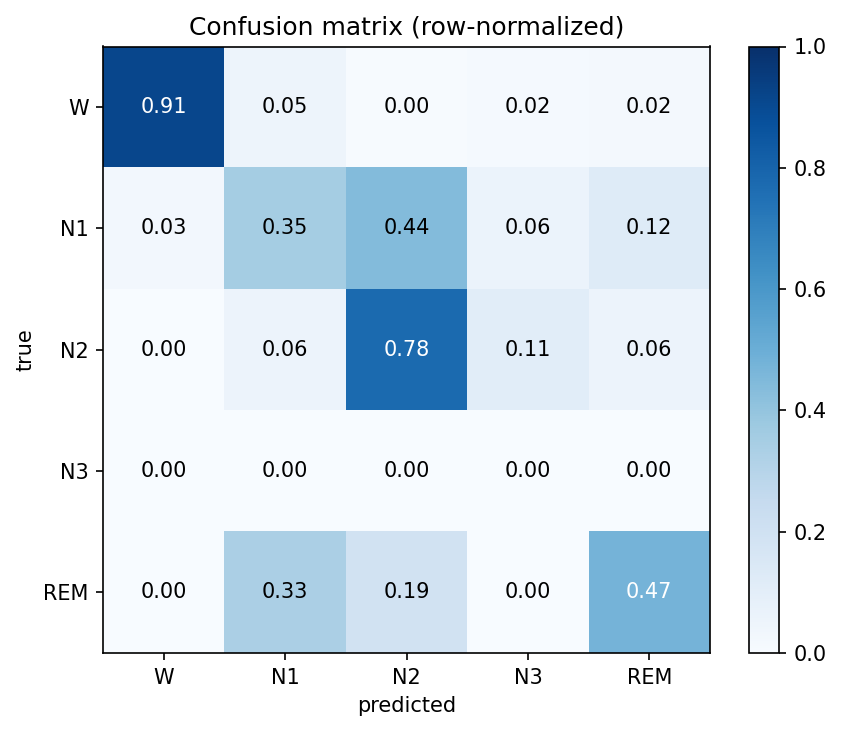

Data behind this chart, as committed beside it:
W, N1, N2, N3, REM
1778, 98, 8, 30, 39
6, 78, 97, 13, 27
0, 27, 365, 51, 27
0, 0, 0, 0, 0
0, 45, 26, 0, 64
